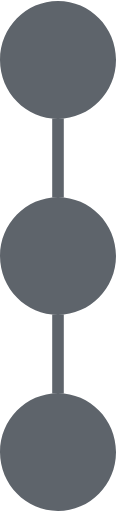
t = 0.00 s
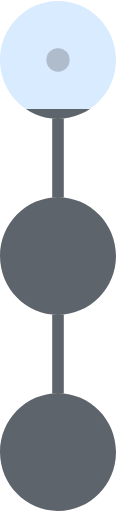
t = 0.21 s
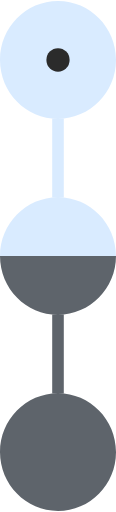
t = 0.50 s
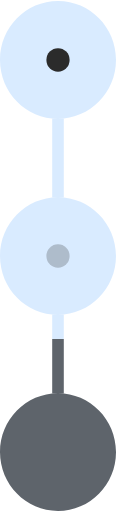
t = 0.66 s
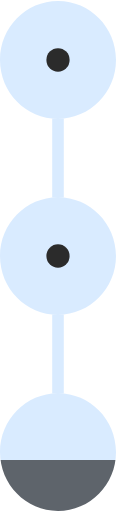
t = 0.90 s
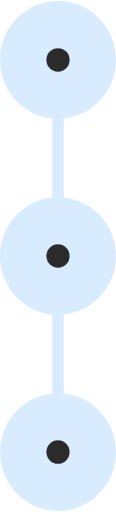
t = 1.15 s

The animated SVG that drew these frames (rendered in a browser with its animation timeline set to each time). Animation: 5 SMIL elements (animate=5); one cycle of 1.15 s.

<svg xmlns="http://www.w3.org/2000/svg" viewBox="194.7649 135.3653 60 263.7222" width="60px" height="263.7222px">
  <defs>
    <linearGradient id="top-to-bottom" x1="0%" y1="0%" x2="0%" y2="100%">
      <stop offset="0" stop-color="#D9EBFF">
        <animate dur="1s" attributeName="offset" fill="freeze" from="0" to="1" />
      </stop>
      <stop offset="0" stop-color="#5E646B">
        <animate dur="1s" attributeName="offset" fill="freeze" from="0" to="1" />
      </stop>
    </linearGradient>
  </defs>

  <g transform="matrix(0.9999999999999999, 0, 0, 1.0143159627914429, 164.76493835449216, 104.93585205078125)">
    <path fill="url(#top-to-bottom)" d="M 90 260 C 90 276.569 76.569 290 60 290 C 43.431 290 30 276.569 30 260 C 30 243.431 43.431 230 60 230 C 76.569 230 90 243.431 90 260 Z M 90 160 C 90 176.569 76.569 190 60 190 C 43.431 190 30 176.569 30 160 C 30 143.431 43.431 130 60 130 C 76.569 130 90 143.431 90 160 Z M 90 60 C 90 76.569 76.569 90 60 90 C 43.431 90 30 76.569 30 60 C 30 43.431 43.431 30 60 30 C 76.569 30 90 43.431 90 60 Z M 57 190 L 63 190 L 63 230 L 57 230 L 57 190 Z M 57 90 L 63 90 L 63 130 L 57 130 L 57 90 Z"/>
    
    <circle cx="60" cy="60" r="6" fill="#2b2b2b" opacity="0">
      <animate attributeName="opacity" from="0" to="1" dur="0.25s" begin="0.15s" fill="freeze" />
    </circle>

    <circle cx="60" cy="160" r="6" fill="#2b2b2b" opacity="0">
      <animate attributeName="opacity" from="0" to="1" dur="0.25s" begin="0.6s" fill="freeze" />
    </circle>

    <circle cx="60" cy="260" r="6" fill="#2b2b2b" opacity="0">
      <animate attributeName="opacity" from="0" to="1" dur="0.25s" begin="0.9s" fill="freeze" />
    </circle>
  </g>
</svg>
